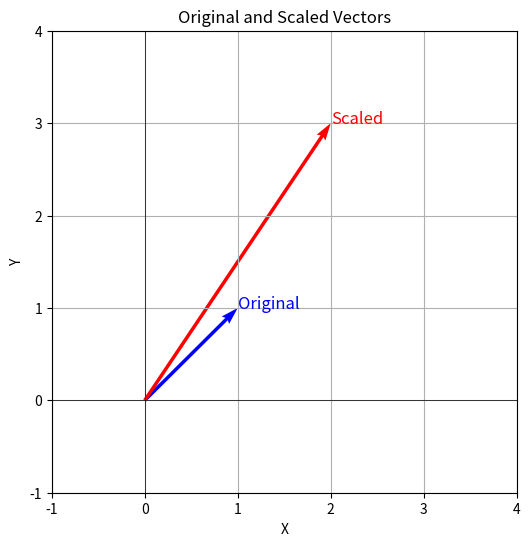

Python code for this plot:
import numpy as np
import matplotlib.pyplot as plt

# Define the scaling matrix S
S = np.array([[2, 0], [0, 3]])

# Define the vector
vector = np.array([1, 1])

# Apply the scaling transformation
scaled_vector = S @ vector  # Matrix-vector multiplication

# Print results
print("Scaling matrix S:\n", S)
print("Original vector:", vector)
print("Scaled vector:", scaled_vector)


# Visualize original and scaled vectors
def plot_2d_vectors(vectors, labels, colors):
    plt.figure(figsize=(6, 6))
    origin = np.zeros(2)
    for vec, label, color in zip(vectors, labels, colors):
        plt.quiver(*origin, *vec, color=color, scale=1, scale_units="xy", angles="xy")
        plt.text(vec[0], vec[1], label, color=color, fontsize=12)
    plt.grid(True)
    plt.xlim(-1, 4)
    plt.ylim(-1, 4)
    plt.axhline(0, color="black", linewidth=0.5)
    plt.axvline(0, color="black", linewidth=0.5)
    plt.xlabel("X")
    plt.ylabel("Y")
    plt.title("Original and Scaled Vectors")
    plt.show()


plot_2d_vectors([vector, scaled_vector], ["Original", "Scaled"], ["blue", "red"])
